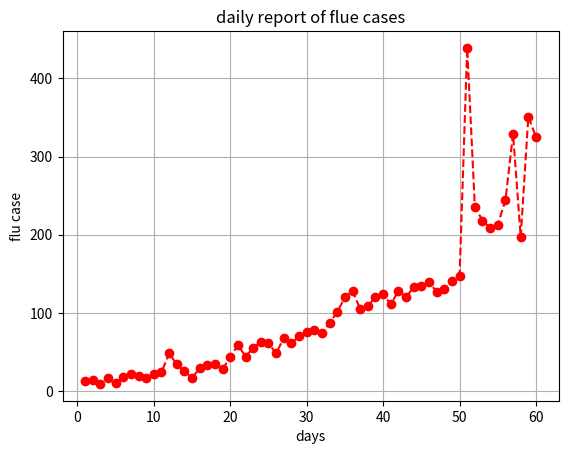

The matplotlib source for this figure:
# Lists contain data. Often, graphing data can be useful!
# List flu_data contains the number of positive flu tests each
# day for the past 60 days
# Let’s plot a graph with the day on the x-axis and flu cases on
# the y-axis.
# e.g. flu_cases = [13, 14, 9, ... 325]

flu_case = [13, 14, 9, 16, 10, 18, 22, 19, 16, 22,
             24, 48, 34, 25, 17, 29, 33, 35, 28, 43,
             59, 44, 55, 63, 61, 48, 68, 61, 70, 76,
             78, 74, 87, 101, 120, 128, 105, 109, 120, 124,
             111, 128, 120, 133, 134, 139, 127, 130, 141, 147,
             439, 236, 218, 209, 213, 244, 329, 197, 351, 325]

days = range(1, len(flu_case)+1) # day 1, 2 ...

import matplotlib.pyplot as plt

# plt.scatter(days, flu_case)
plt.plot(days, flu_case, "r--o")

# plt.plot(days, flu_case, linestyle='--', marker='o', color='k')
plt.xlabel('days')
plt.ylabel("flu case")
plt.grid()
plt.title("daily report of flue cases")
plt.show()